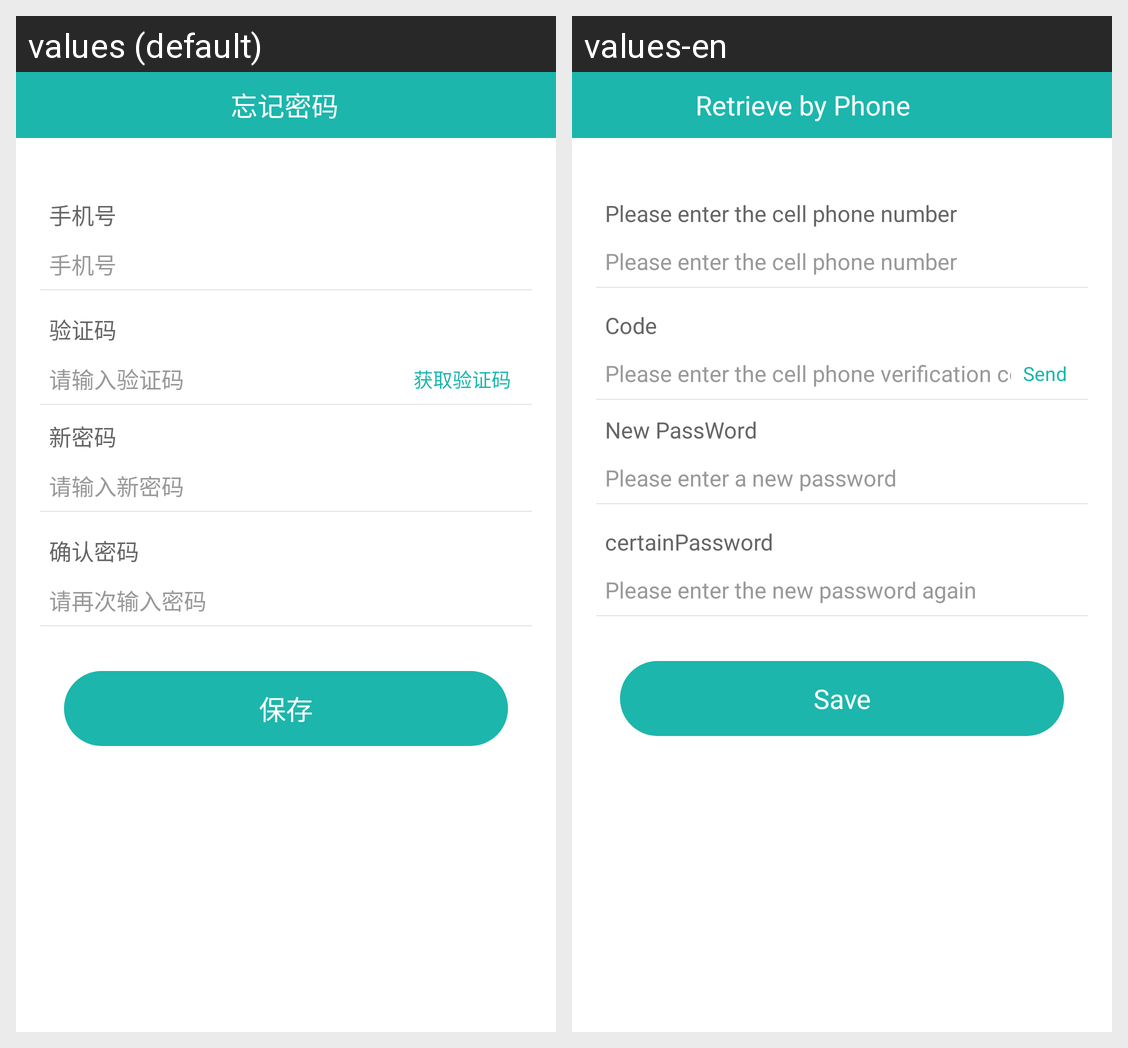

Locale-by-locale string values for the Android screen shown in this grid:
Android screen res/layout/fragment_phone_forgot.xml rendered under 2 locales, left to right: values (default), values-en. Device: Nexus 5 (rendered at 1080×1920; each locale shown at half size, 540×960, under a caption strip naming it); theme AppThemeDay.
Strings drawn on this screen, with the default value and each locale's value (text and hints the layout hard-codes, and strings that could not be matched under every locale, appear in the picture but are not listed):

phone_retrieve
  values: 忘记密码
  values-en: Retrieve by Phone

username_shuru
  values: 手机号
  values-en: Please enter the cell phone number

code
  values: 验证码
  values-en: Code

code_shuru
  values: 请输入验证码
  values-en: Please enter the cell phone verification code

send_code
  values: 获取验证码
  values-en: Send

new_pwd
  values: 新密码
  values-en: New PassWord

new_pwd_shuru
  values: 请输入新密码
  values-en: Please enter a new password

certainPassword
  values: 确认密码
  values-en: certainPassword

new_pwd2_shuru
  values: 请再次输入密码
  values-en: Please enter the new password again

save
  values: 保存
  values-en: Save
